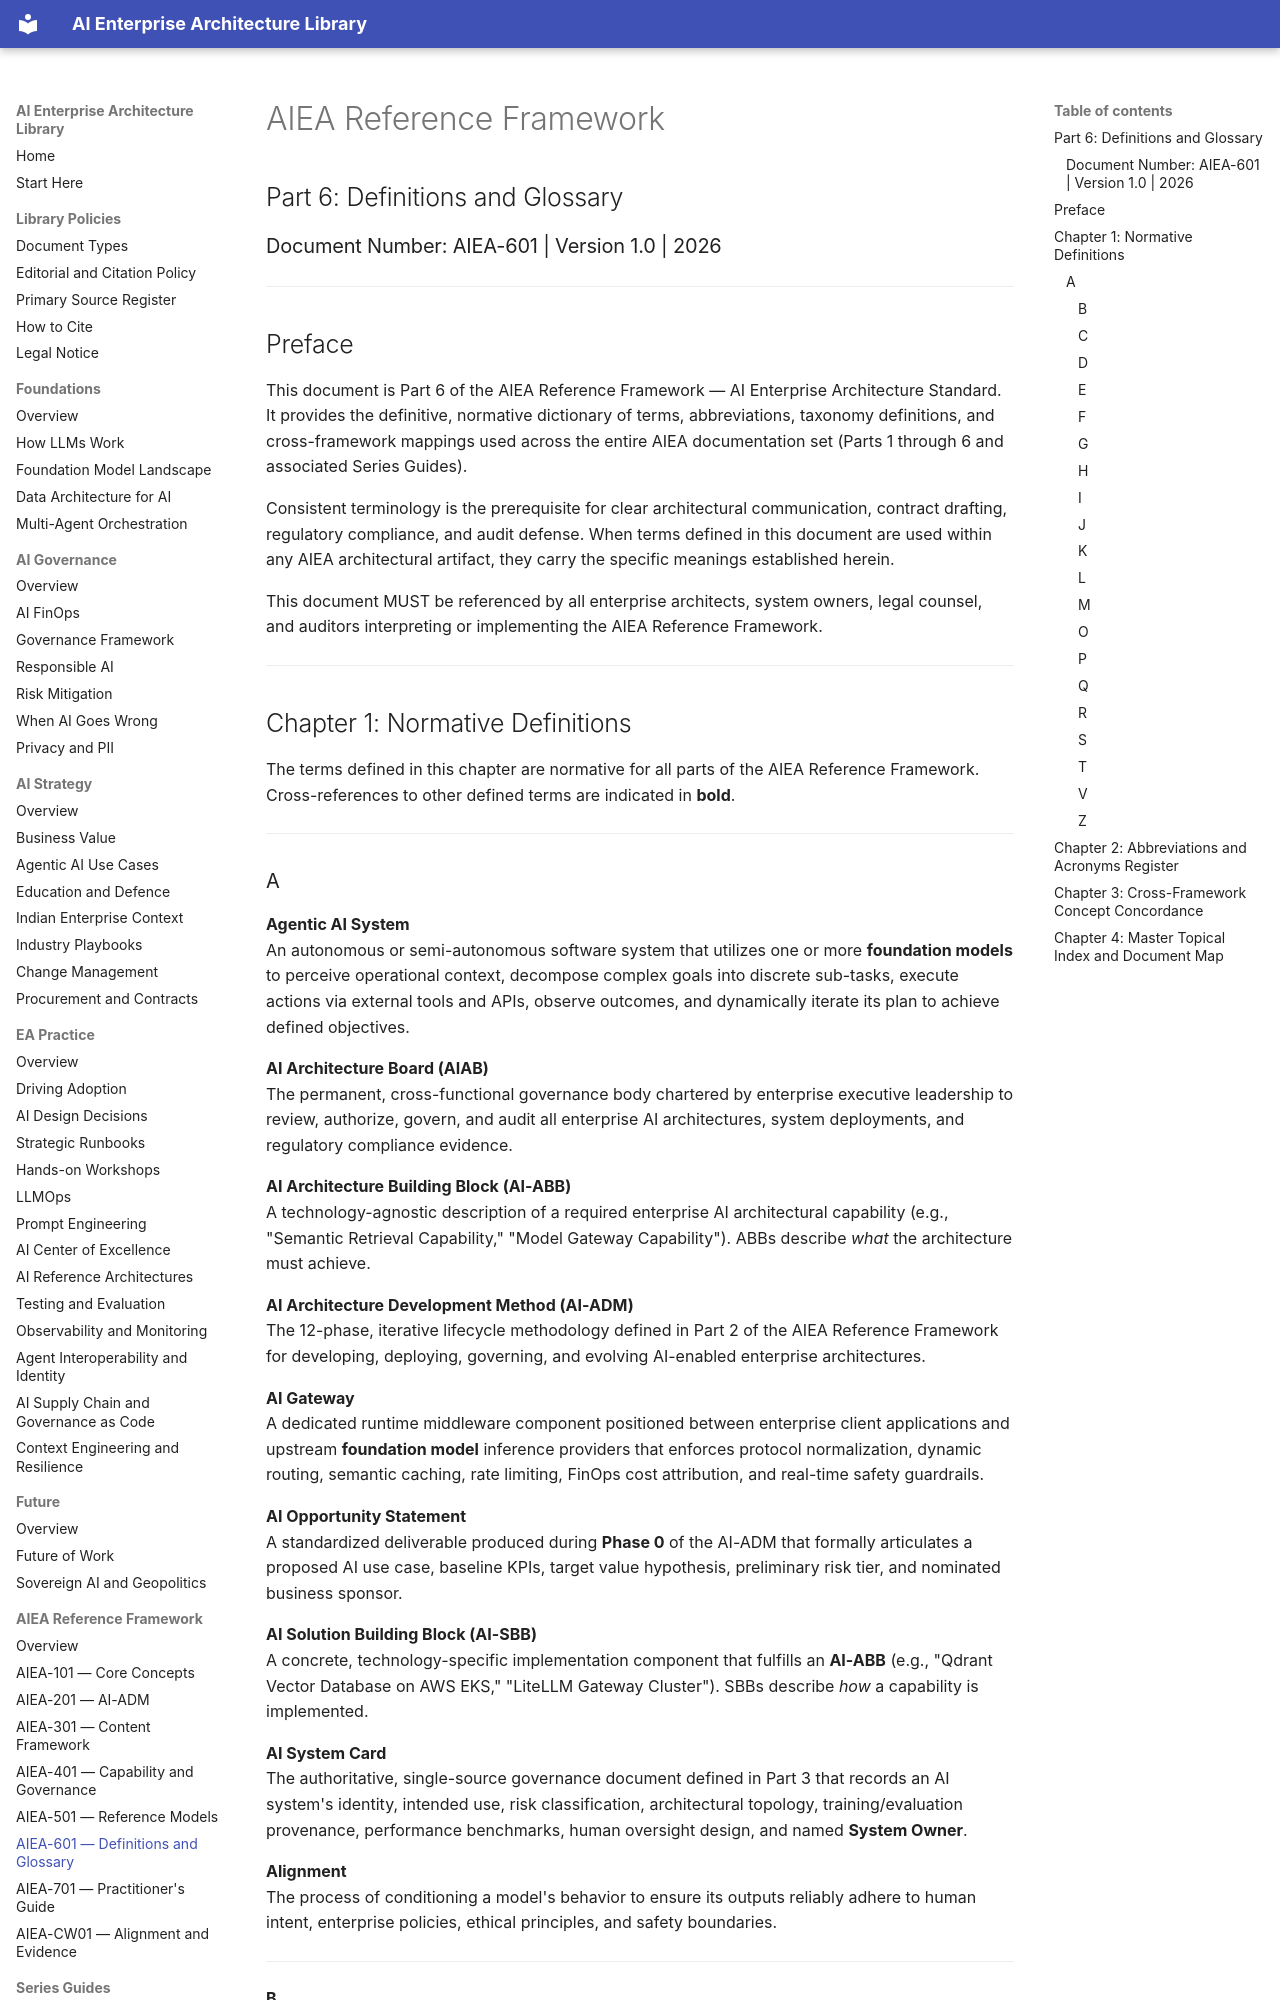

repository: ParthivPandya/enterprise-ai-architecture-library · page: 05-Standards/AIEA-601-Definitions-Glossary/index.html · generator: mkdocs

# AIEA Reference Framework
## Part 6: Definitions and Glossary
### Document Number: AIEA-601 | Version 1.0 | 2026

---

## Preface

This document is Part 6 of the AIEA Reference Framework — AI Enterprise Architecture Standard. It provides the definitive, normative dictionary of terms, abbreviations, taxonomy definitions, and cross-framework mappings used across the entire AIEA documentation set (Parts 1 through 6 and associated Series Guides).

Consistent terminology is the prerequisite for clear architectural communication, contract drafting, regulatory compliance, and audit defense. When terms defined in this document are used within any AIEA architectural artifact, they carry the specific meanings established herein.

This document MUST be referenced by all enterprise architects, system owners, legal counsel, and auditors interpreting or implementing the AIEA Reference Framework.

---

## Chapter 1: Normative Definitions

The terms defined in this chapter are normative for all parts of the AIEA Reference Framework. Cross-references to other defined terms are indicated in **bold**.

---
